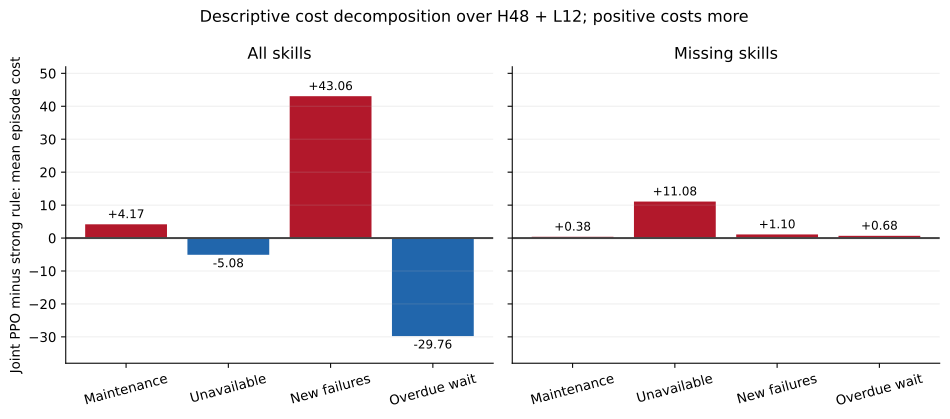

The data file committed next to this chart (first rows):
condition, component, rule, joint, difference
dense, maintenance_cost, 46.14, 50.31, 4.173
dense, unavailability_cost, 831.9, 826.8, -5.08
dense, failure_cost, 225.3, 268.4, 43.06
dense, waiting_cost, 33.8, 4.041, -29.76
dense, objective, 1137, 1150, 12.4
skill_mask, maintenance_cost, 49.64, 50.03, 0.3844
skill_mask, unavailability_cost, 861, 872, 11.08
skill_mask, failure_cost, 268.8, 269.9, 1.096
skill_mask, waiting_cost, 21.61, 22.29, 0.6773
skill_mask, objective, 1201, 1214, 13.24
